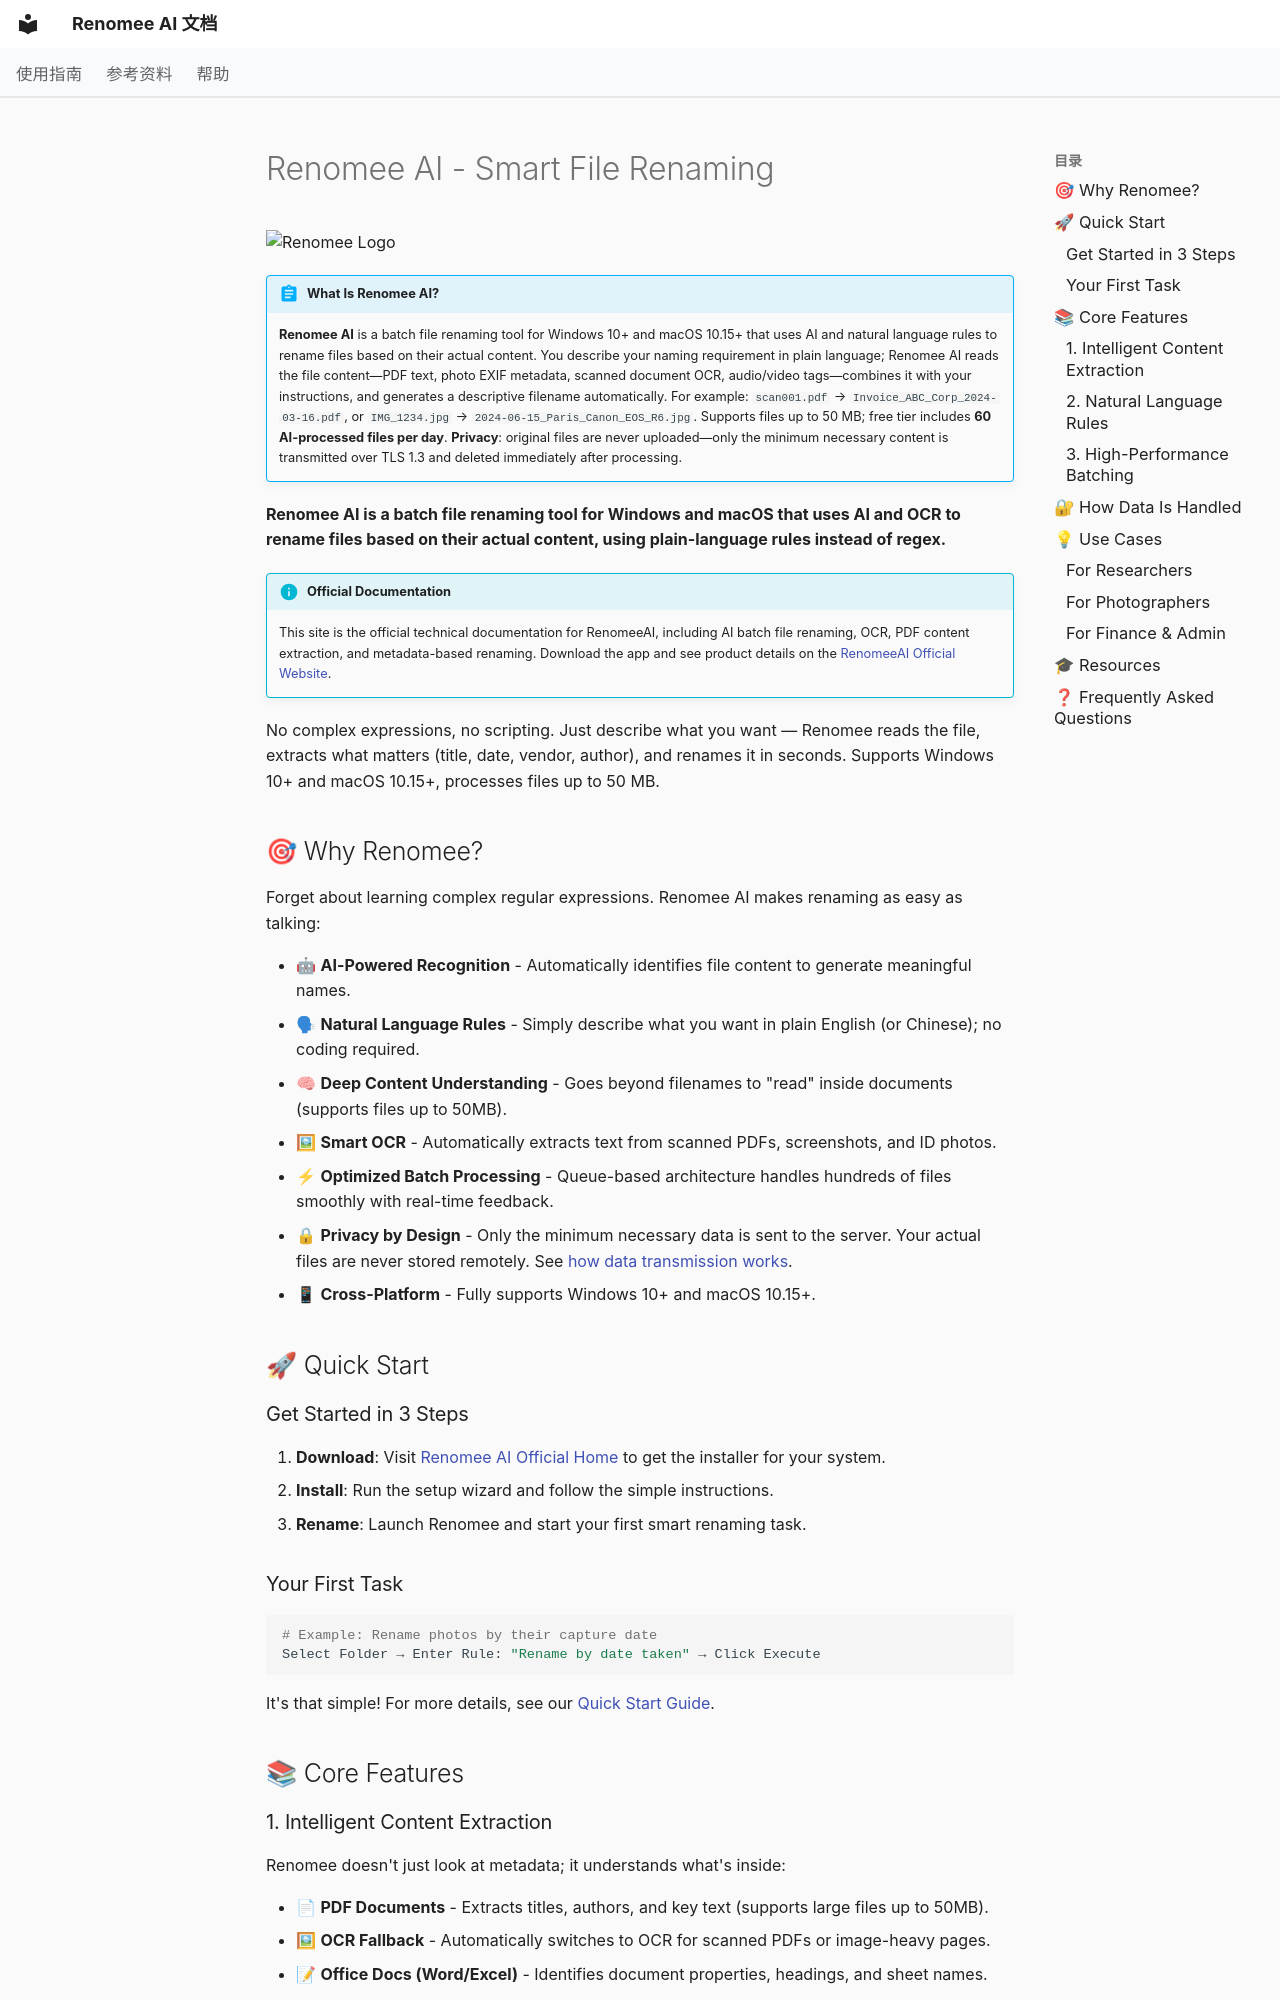

repository: hetianhe2024/renomee · page: en/index.html · generator: mkdocs

---
title: Renomee AI - Intelligent File Renaming Tool
description: Renomee AI is a batch file renaming tool for Windows and macOS that uses AI and OCR to rename files based on their actual content, using plain-language rules instead of regex.
---

# Renomee AI - Smart File Renaming

![Renomee Logo](https://renomeeai.com/logo192.png)

!!! abstract "What Is Renomee AI?"
    **Renomee AI** is a batch file renaming tool for Windows 10+ and macOS 10.15+ that uses AI and natural language rules to rename files based on their actual content. You describe your naming requirement in plain language; Renomee AI reads the file content—PDF text, photo EXIF metadata, scanned document OCR, audio/video tags—combines it with your instructions, and generates a descriptive filename automatically. For example: `scan001.pdf` → `Invoice_ABC_Corp_2024-03-16.pdf`, or `IMG_1234.jpg` → `2024-06-15_Paris_Canon_EOS_R6.jpg`. Supports files up to 50 MB; free tier includes **60 AI-processed files per day**. **Privacy**: original files are never uploaded—only the minimum necessary content is transmitted over TLS 1.3 and deleted immediately after processing.

**Renomee AI is a batch file renaming tool for Windows and macOS that uses AI and OCR to rename files based on their actual content, using plain-language rules instead of regex.**

!!! info "Official Documentation"
    This site is the official technical documentation for RenomeeAI, including AI batch file renaming, OCR, PDF content extraction, and metadata-based renaming. Download the app and see product details on the [RenomeeAI Official Website](https://renomeeai.com/).

No complex expressions, no scripting. Just describe what you want — Renomee reads the file, extracts what matters (title, date, vendor, author), and renames it in seconds. Supports Windows 10+ and macOS 10.15+, processes files up to 50 MB.

## 🎯 Why Renomee?

Forget about learning complex regular expressions. Renomee AI makes renaming as easy as talking:

- 🤖 **AI-Powered Recognition** - Automatically identifies file content to generate meaningful names.
- 🗣 **Natural Language Rules** - Simply describe what you want in plain English (or Chinese); no coding required.
- 🧠 **Deep Content Understanding** - Goes beyond filenames to "read" inside documents (supports files up to 50MB).
- 🖼 **Smart OCR** - Automatically extracts text from scanned PDFs, screenshots, and ID photos.
- ⚡ **Optimized Batch Processing** - Queue-based architecture handles hundreds of files smoothly with real-time feedback.
- 🔒 **Privacy by Design** - Only the minimum necessary data is sent to the server. Your actual files are never stored remotely. See [how data transmission works](#how-data-is-handled).
- 📱 **Cross-Platform** - Fully supports Windows 10+ and macOS 10.15+.

## 🚀 Quick Start

### Get Started in 3 Steps

1. **Download**: Visit [Renomee AI Official Home](https://renomeeai.com/en/) to get the installer for your system.
2. **Install**: Run the setup wizard and follow the simple instructions.
3. **Rename**: Launch Renomee and start your first smart renaming task.

### Your First Task

```bash
# Example: Rename photos by their capture date
Select Folder → Enter Rule: "Rename by date taken" → Click Execute
```

It's that simple! For more details, see our [Quick Start Guide](quickstart.md).

## 📚 Core Features

### 1. Intelligent Content Extraction

Renomee doesn't just look at metadata; it understands what's inside:

- 📄 **PDF Documents** - Extracts titles, authors, and key text (supports large files up to 50MB).
- 🖼 **OCR Fallback** - Automatically switches to OCR for scanned PDFs or image-heavy pages.
- 📝 **Office Docs (Word/Excel)** - Identifies document properties, headings, and sheet names.
- 📸 **Images** - Reads EXIF data (date, location, camera) and uses OCR for text in screenshots or business cards.
- 🎵 **Audio** - Extracts artist, album, and track info.
- 🎬 **Video** - Detects resolution, duration, and codec info.

!!! tip "Content-Aware Naming"
    Renomee generates precise names based on actual content rather than just templates.
    - Research Paper → `Deep_Learning_in_Image_Recognition_Smith_2024.pdf`
    - Scanned Contract → `Sales_Agreement_CompanyA_20240316.pdf` (via OCR)
    - Business Card → `John_Doe_Product_Manager_TechCorp.jpg` (via OCR)

### 2. Natural Language Rules

No need for complex syntax. Just tell the AI what to do:

!!! example "Rule Examples"
    - "Change all jpg images to date format"
    - "Replace spaces with underscores in filenames"
    - "Add 'VID_' prefix to all videos"
    - "Number all files starting from 1 based on creation time"

### 3. High-Performance Batching

Our queue-based system ensures a smooth experience even with large datasets:

- ✅ **Batch Support** - Process hundreds of files in one go.
- ✅ **Large File Optimization** - Smoothly handles content extraction for files up to 50MB.
- ✅ **Real-time Feedback** - Detailed progress bars and status updates.
- ✅ **Smart Queueing** - Automatic task management to prevent system lag.
- ✅ **Multi-folder Support** - Process files from different locations simultaneously.
